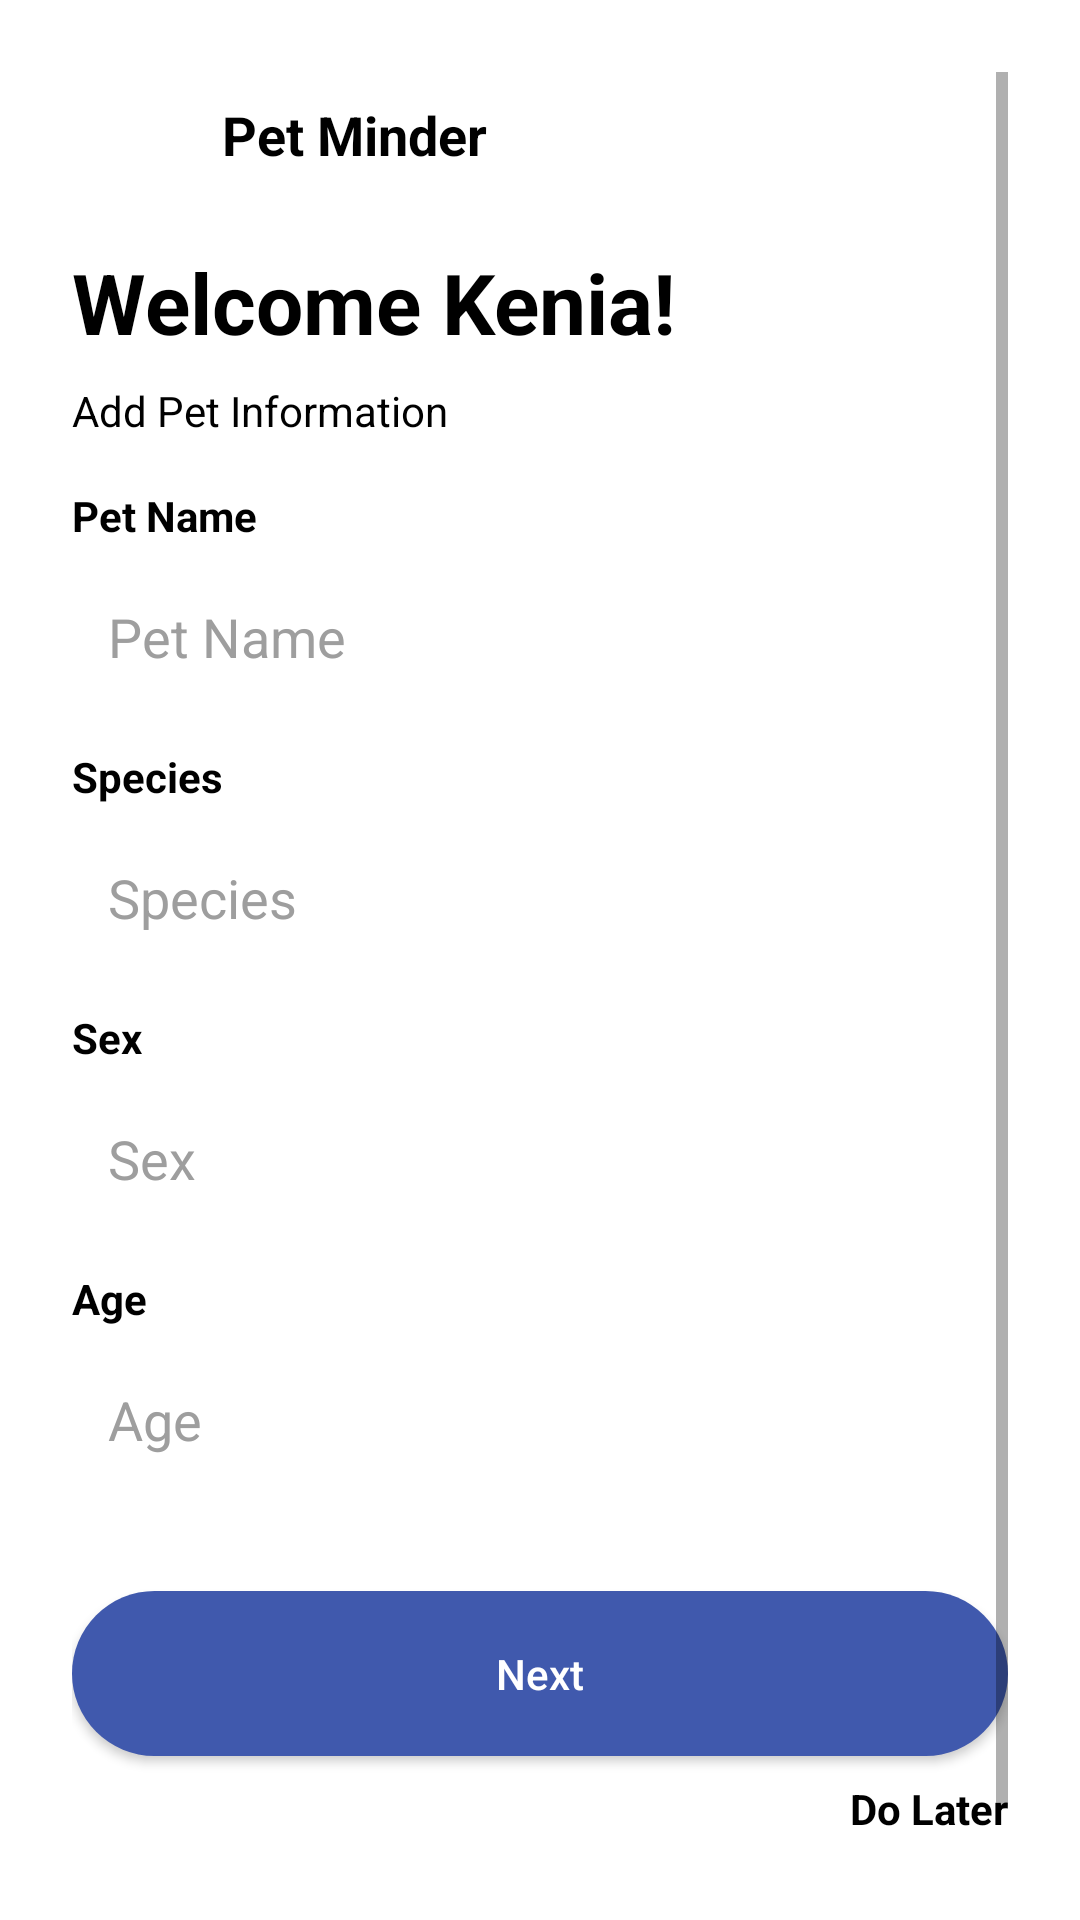

Here is an Android app screen rendered from its layout file. Give the layout XML and the strings, colors and styles it references.
<!-- AndroidManifest.xml: application theme Theme.PetMinder -->
<!-- res/layout/activity_pet_info1.xml -->
<?xml version="1.0" encoding="utf-8"?>
<ScrollView xmlns:android="http://schemas.android.com/apk/res/android"
    xmlns:tools="http://schemas.android.com/tools"
    android:layout_width="match_parent"
    android:layout_height="match_parent"
    android:background="@color/white"
    android:padding="24dp"
    tools:context=".ui.onboarding.PetInfoActivity1">

    <LinearLayout
        android:layout_width="match_parent"
        android:layout_height="wrap_content"
        android:orientation="vertical">

        
        <LinearLayout
            android:layout_width="match_parent"
            android:layout_height="wrap_content"
            android:orientation="horizontal"
            android:gravity="center_vertical">

            <ImageView
                android:layout_width="42dp"
                android:layout_height="42dp"
                android:src="@drawable/ic_pet_logo"
                android:layout_marginEnd="8dp"
                android:contentDescription="@string/app_logo" />

            <TextView
                android:layout_width="wrap_content"
                android:layout_height="wrap_content"
                android:text="Pet Minder"
                android:textSize="18sp"
                android:textStyle="bold"
                android:textColor="@color/black" />
        </LinearLayout>

        
        <TextView
            android:id="@+id/txtWelcome"
            android:layout_width="wrap_content"
            android:layout_height="wrap_content"
            android:text="Welcome Kenia!"
            android:textSize="28sp"
            android:textStyle="bold"
            android:textColor="@color/black"
            android:layout_marginTop="16dp" />

        
        <TextView
            android:layout_width="wrap_content"
            android:layout_height="wrap_content"
            android:text="Add Pet Information"
            android:textColor="@color/black"
            android:textSize="14sp"
            android:layout_marginTop="8dp"
            android:layout_marginBottom="16dp" />

        
        <TextView
            android:layout_width="wrap_content"
            android:layout_height="wrap_content"
            android:text="Pet Name"
            android:textStyle="bold"
            android:textColor="@color/black"
            android:textSize="14sp" />

        <EditText
            android:id="@+id/inputPetName"
            android:layout_width="match_parent"
            android:layout_height="50dp"
            android:hint="Pet Name"
            android:background="@drawable/edittext_background"
            android:padding="12dp"
            android:textColor="@color/black"
            android:textColorHint="#9E9E9E"
            android:layout_marginTop="6dp" />

        
        <TextView
            android:layout_width="wrap_content"
            android:layout_height="wrap_content"
            android:text="Species"
            android:textStyle="bold"
            android:textColor="@color/black"
            android:textSize="14sp"
            android:layout_marginTop="12dp" />

        <EditText
            android:id="@+id/inputSpecies"
            android:layout_width="match_parent"
            android:layout_height="50dp"
            android:hint="Species"
            android:background="@drawable/edittext_background"
            android:padding="12dp"
            android:textColor="@color/black"
            android:textColorHint="#9E9E9E"
            android:layout_marginTop="6dp" />

        
        <TextView
            android:layout_width="wrap_content"
            android:layout_height="wrap_content"
            android:text="Sex"
            android:textStyle="bold"
            android:textColor="@color/black"
            android:textSize="14sp"
            android:layout_marginTop="12dp" />

        <EditText
            android:id="@+id/inputSex"
            android:layout_width="match_parent"
            android:layout_height="50dp"
            android:hint="Sex"
            android:background="@drawable/edittext_background"
            android:padding="12dp"
            android:textColor="@color/black"
            android:textColorHint="#9E9E9E"
            android:layout_marginTop="6dp" />

        
        <TextView
            android:layout_width="wrap_content"
            android:layout_height="wrap_content"
            android:text="Age"
            android:textStyle="bold"
            android:textColor="@color/black"
            android:textSize="14sp"
            android:layout_marginTop="12dp" />

        <EditText
            android:id="@+id/inputAge"
            android:layout_width="match_parent"
            android:layout_height="50dp"
            android:hint="Age"
            android:background="@drawable/edittext_background"
            android:padding="12dp"
            android:textColor="@color/black"
            android:textColorHint="#9E9E9E"
            android:layout_marginTop="6dp" />

        
        <Button
            android:id="@+id/btnNext"
            android:layout_width="match_parent"
            android:layout_height="55dp"
            android:text="Next"
            android:textAllCaps="false"
            android:textColor="@color/white"
            android:background="@drawable/button_sapphire"
            android:layout_marginTop="32dp" />

        
        <TextView
            android:id="@+id/txtSkip"
            android:layout_width="wrap_content"
            android:layout_height="wrap_content"
            android:text="Do Later"
            android:textSize="14sp"
            android:textColor="@color/black"
            android:textStyle="bold"
            android:layout_gravity="end"
            android:layout_marginTop="8dp"/>
            

        
        <LinearLayout
            android:layout_width="match_parent"
            android:layout_height="wrap_content"
            android:orientation="horizontal"
            android:gravity="center"
            android:layout_marginTop="24dp">

            <View
                android:layout_width="10dp"
                android:layout_height="10dp"
                android:background="@drawable/progress_dot_active"
                android:layout_margin="4dp" />

            <View
                android:layout_width="10dp"
                android:layout_height="10dp"
                android:background="@drawable/progress_dot_inactive"
                android:layout_margin="4dp" />

            <View
                android:layout_width="10dp"
                android:layout_height="10dp"
                android:background="@drawable/progress_dot_inactive"
                android:layout_margin="4dp" />
        </LinearLayout>

    </LinearLayout>
</ScrollView>
<!-- resources referenced by this layout -->
<resources>
  <color name="black">#000000</color>
  <color name="white">#FFFFFF</color>
  <!-- drawable button_sapphire (drawable) -->
  <?xml version="1.0" encoding="utf-8"?>
  <shape xmlns:android="http://schemas.android.com/apk/res/android"
      android:shape="rectangle">
      <solid android:color="#4059ad" />
      <corners android:radius="30dp" />
  </shape>
  <!-- drawable progress_dot_active (drawable) -->
  <?xml version="1.0" encoding="utf-8"?>
  <shape xmlns:android="http://schemas.android.com/apk/res/android"
      android:shape="oval">
      <size
          android:width="10dp"
          android:height="10dp" />
      <solid android:color="#000000" /> 
  </shape>
  <!-- drawable progress_dot_inactive (drawable) -->
  <?xml version="1.0" encoding="utf-8"?>
  <shape xmlns:android="http://schemas.android.com/apk/res/android"
      android:shape="oval">
      <size
          android:width="10dp"
          android:height="10dp" />
      <solid android:color="#D3D3D3" /> 
  </shape>
  <string name="app_logo">PetMinder Logo</string>
  <style name="Theme.PetMinder" parent="Theme.MaterialComponents.DayNight.NoActionBar">
          <item name="colorPrimary">@color/sapphire</item>
      </style>
  <color name="sapphire">#4059AD</color>
</resources>
